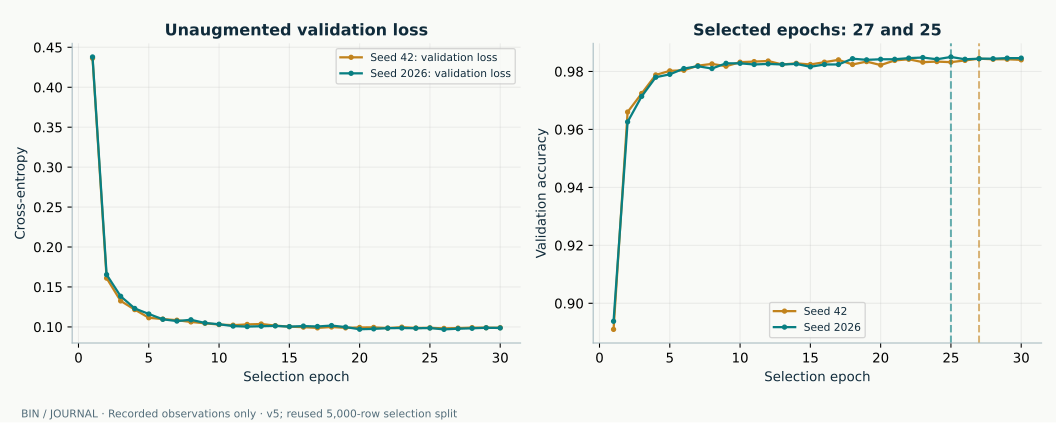

Values plotted in this chart, from the file beside it:
seed, epoch, train_loss, validation_loss, validation_accuracy
42, 1, 1.092, 0.4363, 0.891
42, 2, 0.6447, 0.1611, 0.966
42, 3, 0.5593, 0.1325, 0.9724
42, 4, 0.5599, 0.1216, 0.9788
42, 5, 0.5256, 0.1115, 0.9802
42, 6, 0.5177, 0.1098, 0.9804
42, 7, 0.518, 0.1084, 0.982
42, 8, 0.4842, 0.1062, 0.9826
42, 9, 0.5174, 0.1045, 0.9818
42, 10, 0.5067, 0.1029, 0.9832
42, 11, 0.4481, 0.1022, 0.9834
42, 12, 0.4961, 0.1031, 0.9836
42, 13, 0.5332, 0.1036, 0.9824
42, 14, 0.4729, 0.1016, 0.9828
42, 15, 0.4485, 0.1003, 0.9824
42, 16, 0.4676, 0.09971, 0.9832
42, 17, 0.4672, 0.09877, 0.984
42, 18, 0.4684, 0.09991, 0.9824
42, 19, 0.446, 0.09879, 0.9834
42, 20, 0.4547, 0.09931, 0.9822
42, 21, 0.4993, 0.09938, 0.9838
42, 22, 0.4351, 0.09856, 0.9842
42, 23, 0.4416, 0.09971, 0.9832
42, 24, 0.447, 0.09865, 0.9834
42, 25, 0.4652, 0.09888, 0.9832
42, 26, 0.4629, 0.09816, 0.9838
42, 27, 0.4778, 0.09853, 0.9844
42, 28, 0.4995, 0.09911, 0.9842
42, 29, 0.4857, 0.09898, 0.9842
42, 30, 0.4496, 0.09902, 0.984
2026, 1, 1.111, 0.4379, 0.8938
2026, 2, 0.6901, 0.1654, 0.9626
2026, 3, 0.6247, 0.1383, 0.9714
2026, 4, 0.5753, 0.1231, 0.978
2026, 5, 0.5441, 0.1162, 0.979
2026, 6, 0.5182, 0.1095, 0.981
2026, 7, 0.5271, 0.1073, 0.9818
2026, 8, 0.5448, 0.1089, 0.981
2026, 9, 0.5192, 0.1049, 0.9828
2026, 10, 0.4809, 0.1033, 0.9828
2026, 11, 0.4843, 0.101, 0.9824
2026, 12, 0.4828, 0.1004, 0.9826
2026, 13, 0.4665, 0.1009, 0.9824
2026, 14, 0.4945, 0.1013, 0.9826
2026, 15, 0.4572, 0.1004, 0.9816
2026, 16, 0.4529, 0.101, 0.9824
2026, 17, 0.4731, 0.1005, 0.9824
2026, 18, 0.4763, 0.1017, 0.9844
2026, 19, 0.4561, 0.09979, 0.984
2026, 20, 0.4659, 0.09707, 0.9842
2026, 21, 0.4967, 0.09755, 0.9842
2026, 22, 0.4744, 0.09841, 0.9846
2026, 23, 0.4641, 0.09858, 0.9848
2026, 24, 0.4526, 0.09832, 0.9842
2026, 25, 0.4738, 0.09857, 0.985
2026, 26, 0.4306, 0.0969, 0.9842
2026, 27, 0.4561, 0.09774, 0.9844
2026, 28, 0.4769, 0.09827, 0.9844
2026, 29, 0.4899, 0.09889, 0.9846
2026, 30, 0.4891, 0.09869, 0.9846
